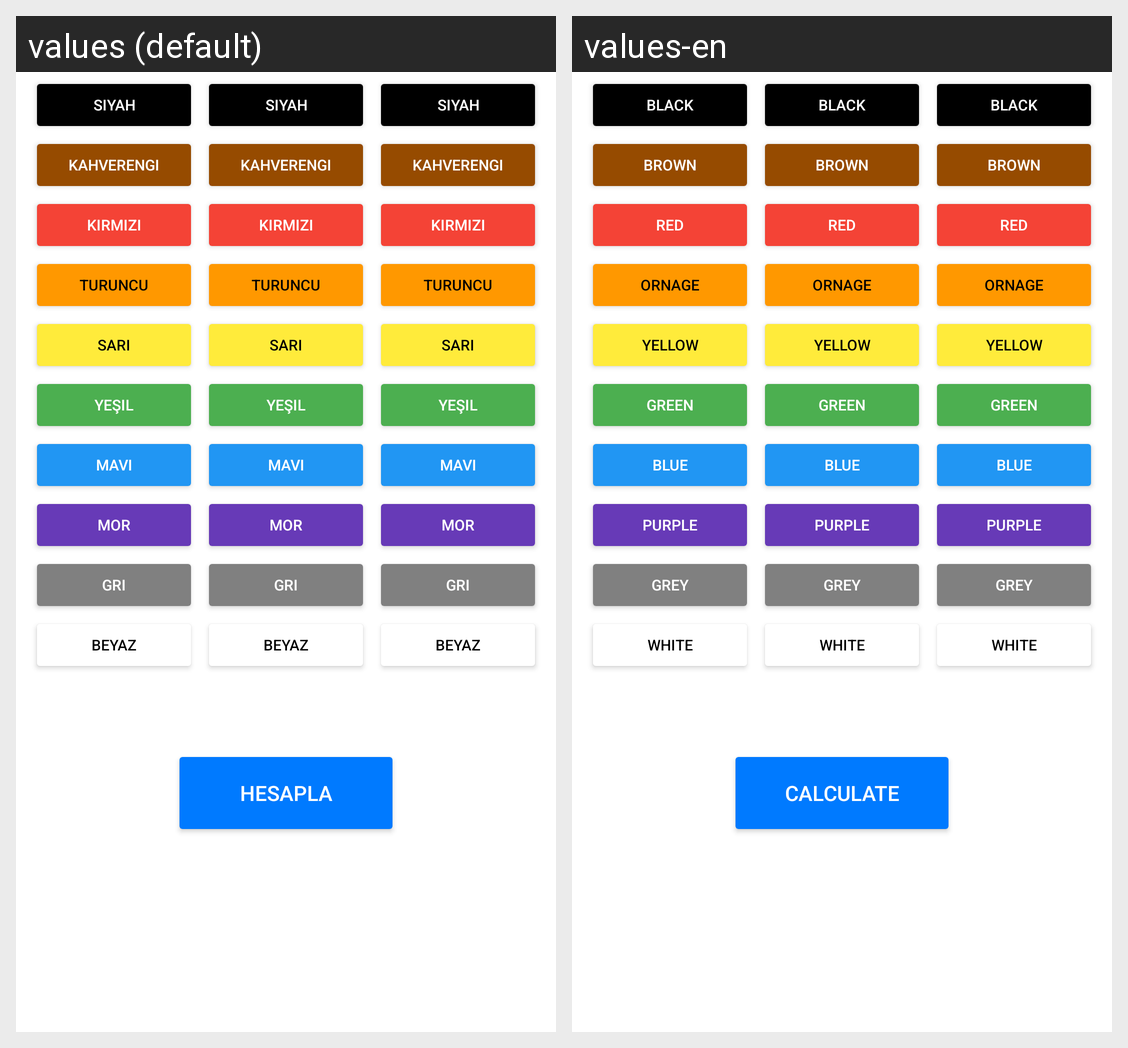

Here is an Android app screen in its default locale and in the app's own translations. Write out the translated-string differences for the strings that appear on this screen.
Android screen res/layout/fragment_uc_bant_direnc.xml rendered under 2 locales, left to right: values (default), values-en. Device: Nexus 5 (rendered at 1080×1920; each locale shown at half size, 540×960, under a caption strip naming it); theme Theme.ElektrikElektronikHesapMakinesi.
Strings drawn on this screen, with the default value and each locale's value (text and hints the layout hard-codes, and strings that could not be matched under every locale, appear in the picture but are not listed):

siyah
  values: Siyah
  values-en: Black

kahverengi
  values: Kahverengi
  values-en: Brown

mor
  values: Mor
  values-en: Purple

turuncu
  values: Turuncu
  values-en: Ornage

yesil
  values: Yeşil
  values-en: Green

mavi
  values: Mavi
  values-en: Blue

beyaz
  values: Beyaz
  values-en: White

kirmizi
  values: Kırmızı
  values-en: Red

sari
  values: Sarı
  values-en: Yellow

gri
  values: Gri
  values-en: Grey

hesapla
  values: Hesapla
  values-en: Calculate
